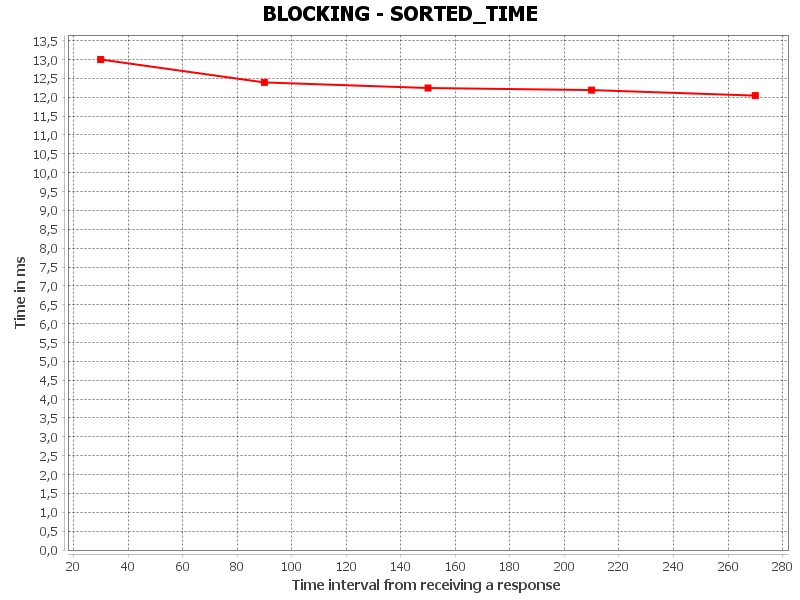

The data file committed next to this chart (first rows):
SORTED_TIME, Time interval from receiving a response, Time in ms
0, 30.0, 13
1, 90.0, 12.39
2, 150.0, 12.24
3, 210.0, 12.19
4, 270.0, 12.04
